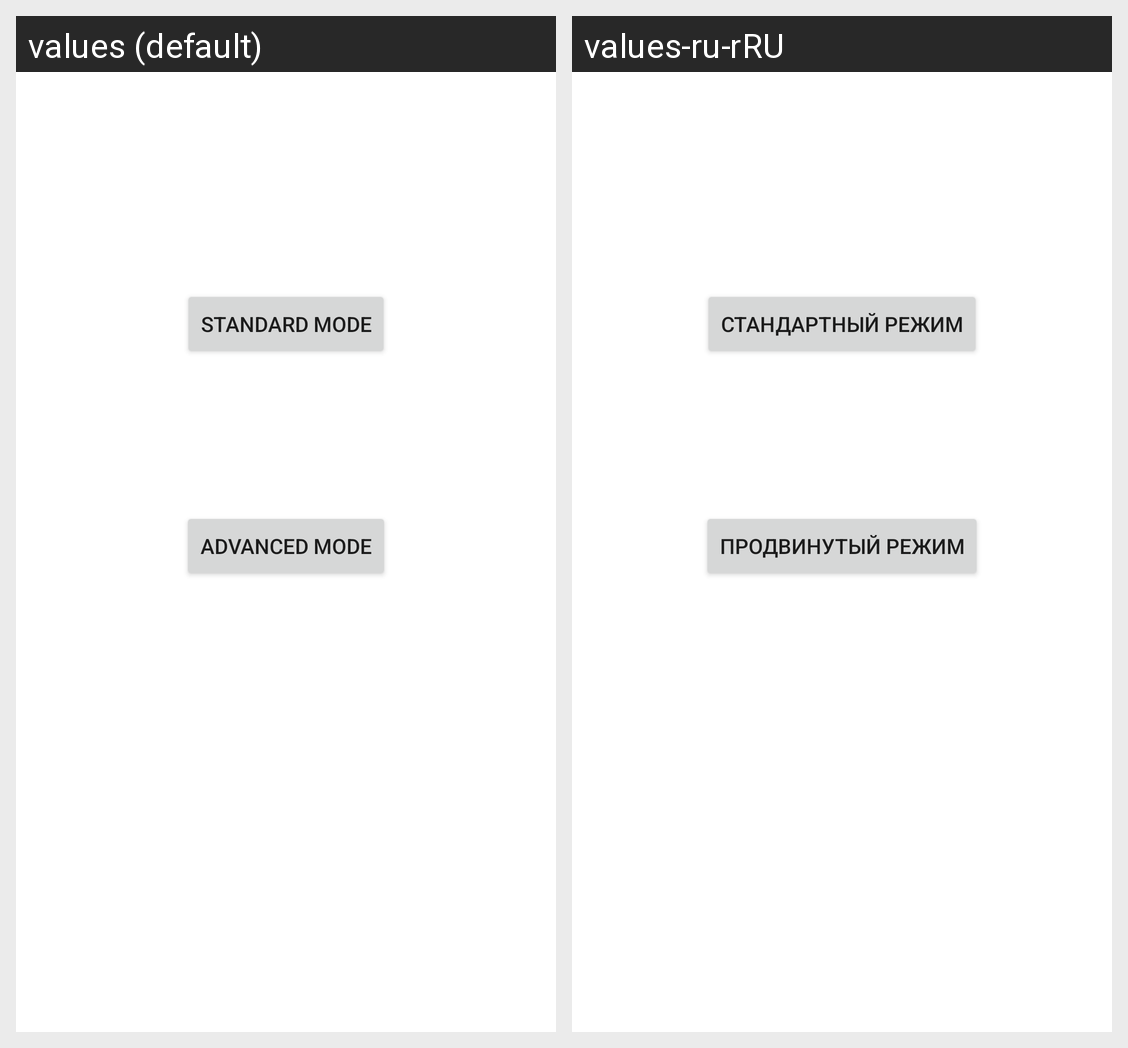

Translations of the strings shown on this Android screen, per locale in the grid:
Android screen res/layout/activity_main.xml rendered under 2 locales, left to right: values (default), values-ru-rRU. Device: Nexus 5 (rendered at 1080×1920; each locale shown at half size, 540×960, under a caption strip naming it); theme Theme.MyApplication.
Strings drawn on this screen, with the default value and each locale's value (text and hints the layout hard-codes, and strings that could not be matched under every locale, appear in the picture but are not listed):

standard_mode
  values: Standard mode
  values-ru-rRU: Стандартный режим

advanced_mode
  values: Advanced mode
  values-ru-rRU: Продвинутый режим
